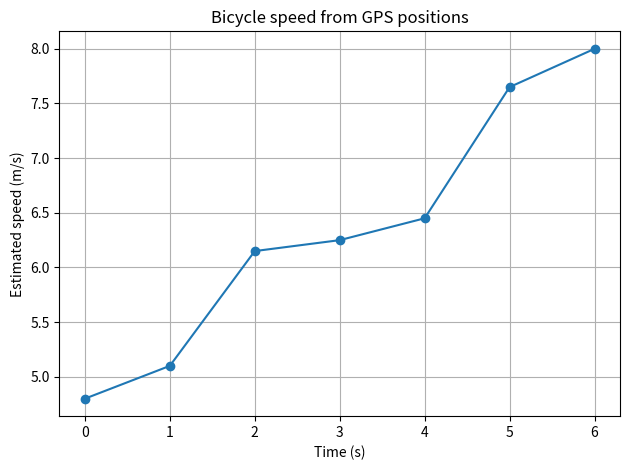

Reproduce this figure in Python.
# Estimate bicycle speed from GPS position samples."""
import numpy as np
import matplotlib.pyplot as plt

time_s = np.arange(0, 7, dtype=float)
position_m = np.array([0.0, 4.8, 10.2, 17.1, 22.7, 30.0, 38.0])  # t=3 position changed
speed_ms = np.empty_like(position_m)
speed_ms[0] = (position_m[1] - position_m[0]) / (time_s[1] - time_s[0])
speed_ms[-1] = (position_m[-1] - position_m[-2]) / (time_s[-1] - time_s[-2])
speed_ms[1:-1] = (position_m[2:] - position_m[:-2]) / (time_s[2:] - time_s[:-2])

print("Time (s):", time_s)
print("Estimated speed (m/s):", np.round(speed_ms, 3))

plt.plot(time_s, speed_ms, marker="o")
plt.xlabel("Time (s)")
plt.ylabel("Estimated speed (m/s)")
plt.title("Bicycle speed from GPS positions")
plt.grid(True)
plt.tight_layout()
plt.savefig("task_15_bicycle_speed.png", dpi=150)
plt.show()
